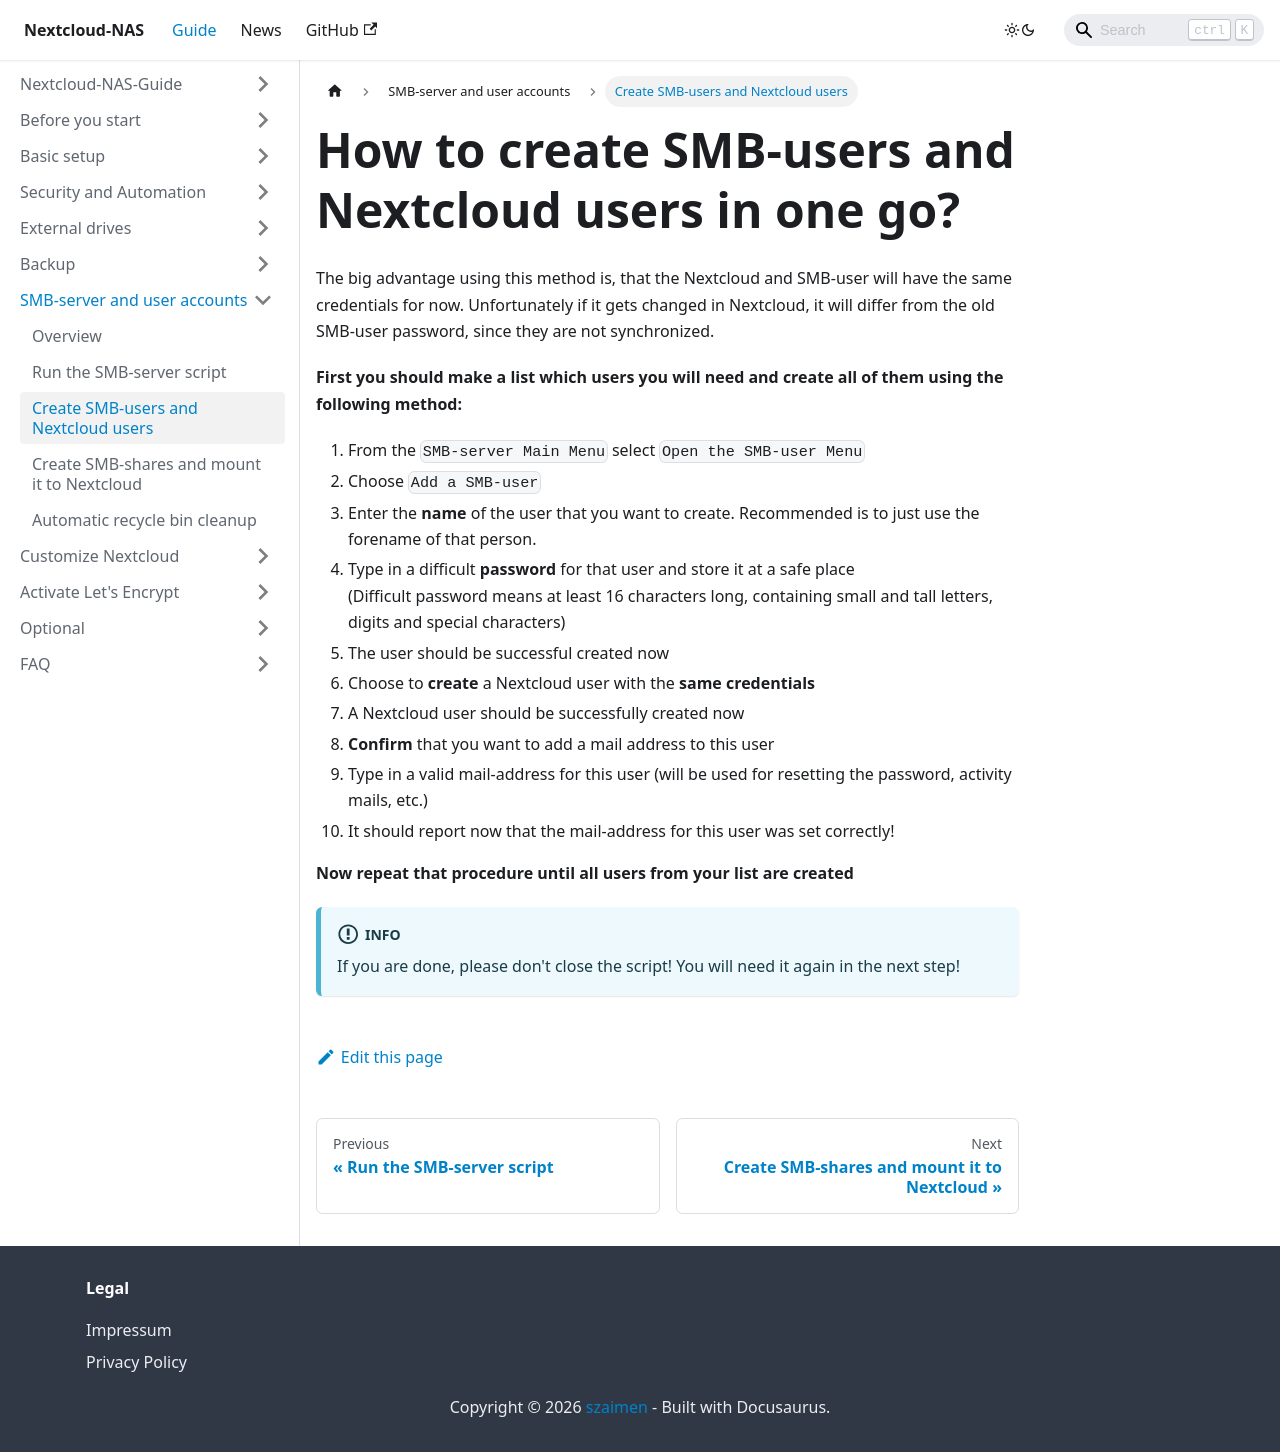

repository: szaimen/Nextcloud-NAS-Guide · page: docs/create-users/index.html · generator: docusaurus

---
id: create-users
title: How to create SMB-users and Nextcloud users in one go?
sidebar_label: Create SMB-users and Nextcloud users
---

The big advantage using this method is, that the Nextcloud and SMB-user will have the same credentials for now. Unfortunately if it gets changed in Nextcloud, it will differ from the old SMB-user password, since they are not synchronized.

**First you should make a list which users you will need and create all of them using the following method:**
1. From the `SMB-server Main Menu` select `Open the SMB-user Menu`
1. Choose `Add a SMB-user`
1. Enter the **name** of the user that you want to create. Recommended is to just use the forename of that person.
1. Type in a difficult **password** for that user and store it at a safe place<br/>
(Difficult password means at least 16 characters long, containing small and tall letters, digits and special characters)
1. The user should be successful created now
1. Choose to **create** a Nextcloud user with the **same credentials**
1. A Nextcloud user should be successfully created now
1. **Confirm** that you want to add a mail address to this user
1. Type in a valid mail-address for this user (will be used for resetting the password, activity mails, etc.)
1. It should report now that the mail-address for this user was set correctly!

**Now repeat that procedure until all users from your list are created**

:::info
If you are done, please don't close the script! You will need it again in the next step!
:::
